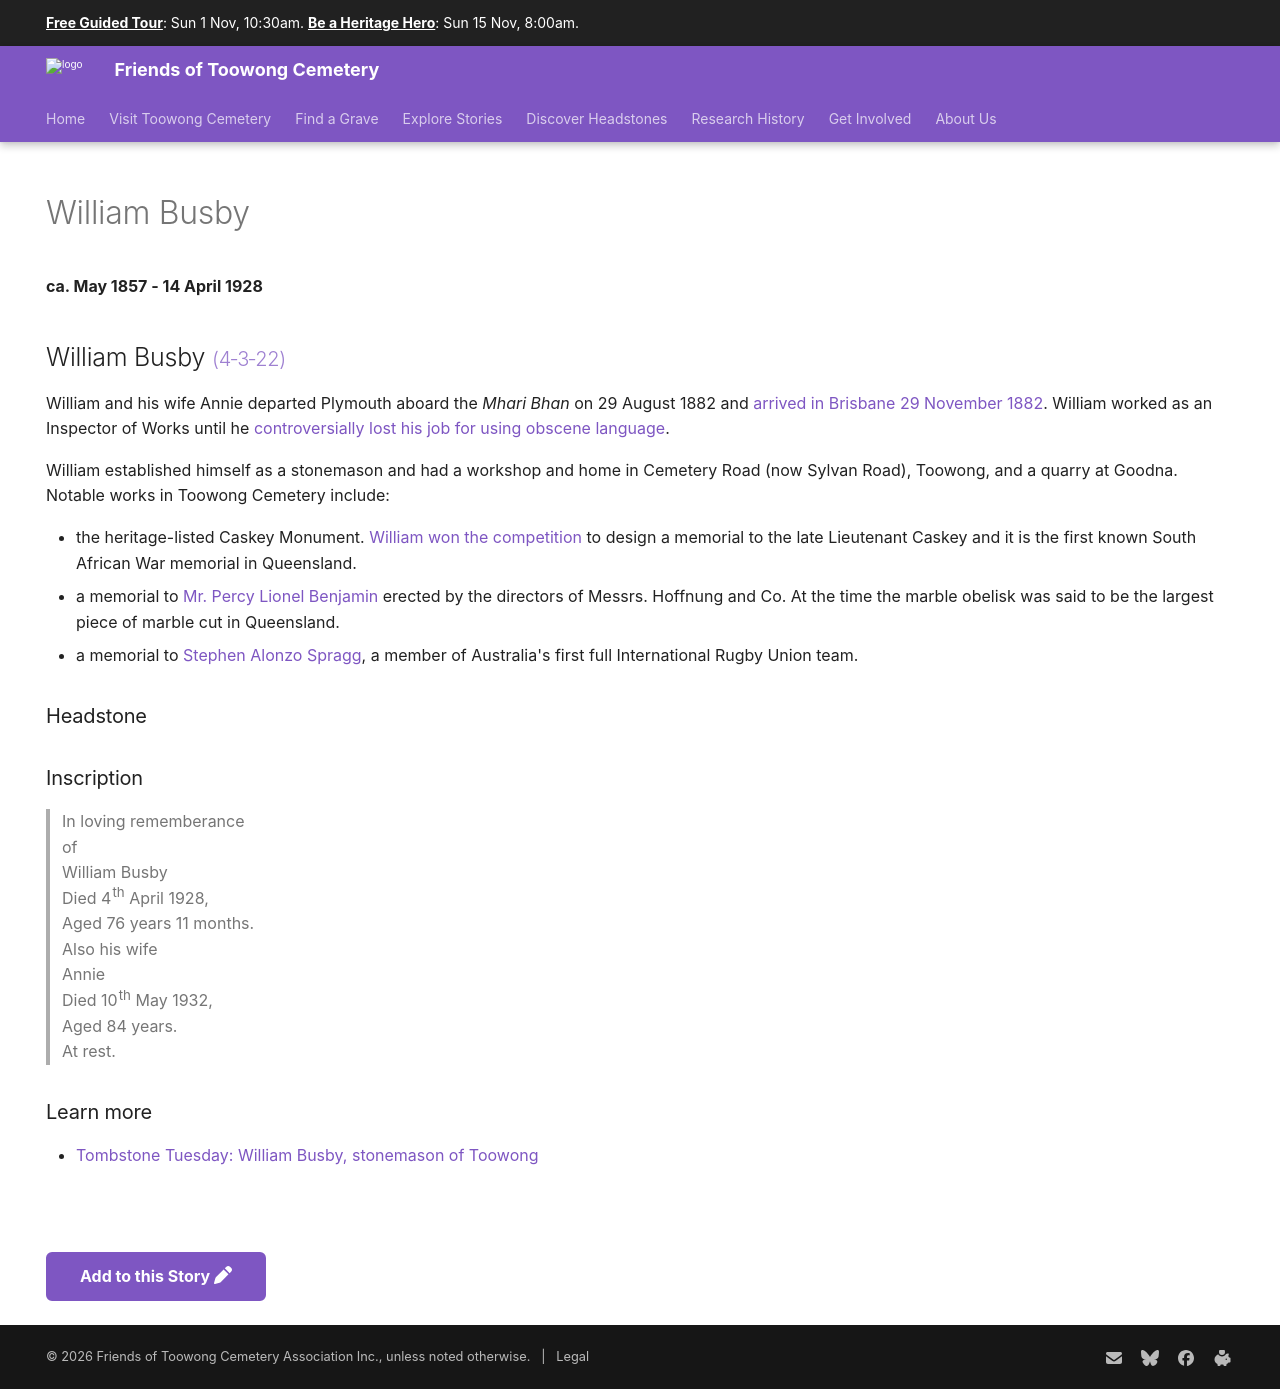

repository: 1871fotc/1871fotc.github.io · page: research/william-busby/index.html · generator: mkdocs

---
title: William Busby
description: A stonemason who made many headstones at Toowong Cemetery including the Caskey Monument
hide:
  - toc
  - navigation 
---

# William Busby

**ca. May 1857 - 14 April 1928**

--8<-- "snippets/william-busby-2.md"

### Headstone

![William Busby headstone](../assets/william-busby-headstone.jpg){ width="30%" class="full-width" }

### Inscription

>In loving rememberance <br>
>of <br>
>William Busby <br>
>Died 4^th^ April 1928, <br>
>Aged 76 years 11 months. <br>
>Also his wife  <br>
>Annie <br>
>Died 10^th^ May 1932, <br>
>Aged 84 years. <br>
>At rest.


### Learn more 

- [Tombstone Tuesday: William Busby, stonemason of Toowong](http://www.dragongenealogy.com/blog/2011/11/tombstone-tuesday-william-busby-stonemason-of-toowong/)


<!--
- [Memorial to the late Lieutenant Caskey](https://trove.nla.gov.au/newspaper/article/19130745) - The Brisbane Courier, 6 December 1901. 
https://trove.nla.gov.au/newspaper/article/21240123?searchTerm=busby - M.U.I.O.O.F. Brother
https://trove.nla.gov.au/newspaper/article/3485355?searchTerm=busby%20sylvan - drainage
https://trove.nla.gov.au/newspaper/article/19244847 - Made the Marble Memorial to Mr. Percy Lionel Benjamin (3‑12‑7/8).
https://trove.nla.gov.au/newspaper/article/19278904 - Made the Spragg memorial 1904
-->

--8<-- "snippets/add-to-this-story.md"
